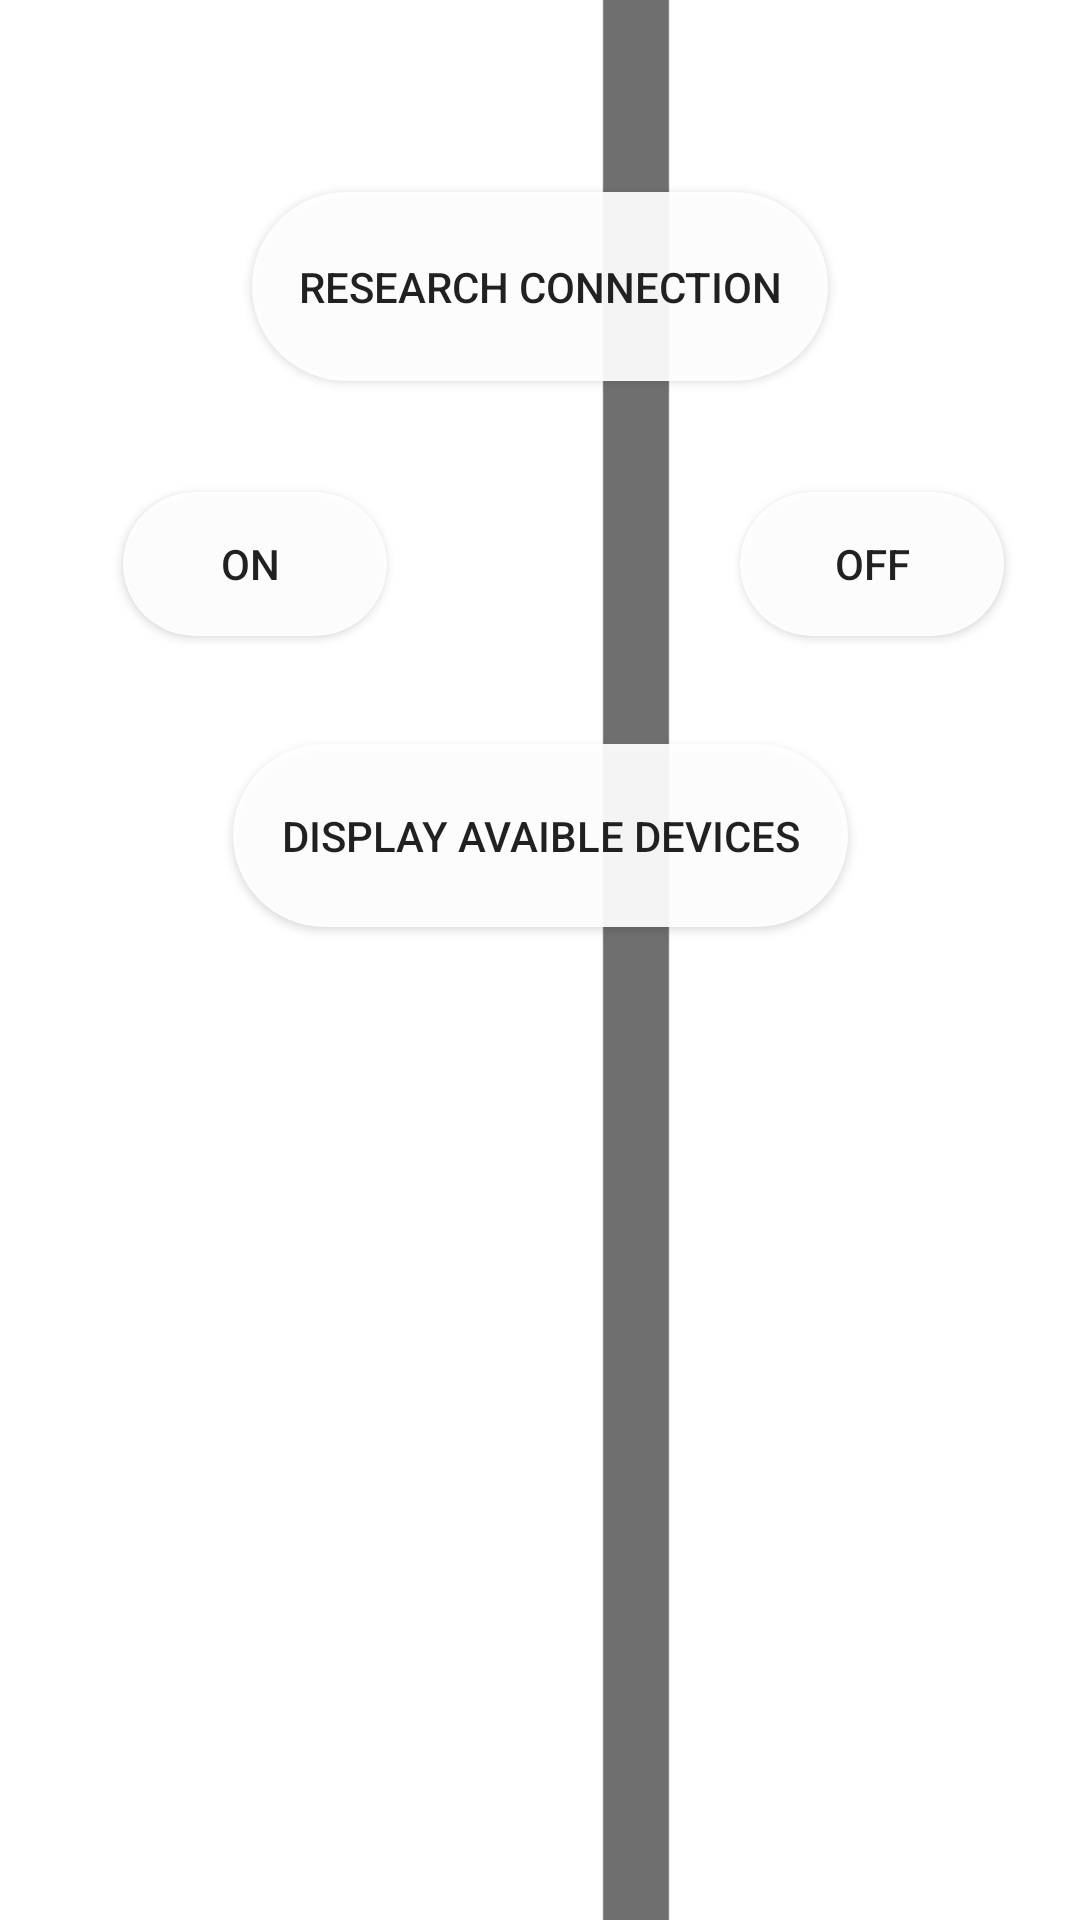

The Android layout XML behind this screen, and the referenced resources:
<!-- AndroidManifest.xml: application theme AppTheme -->
<!-- res/layout/activity_bluetooth.xml -->
<?xml version="1.0" encoding="utf-8"?>
<androidx.constraintlayout.widget.ConstraintLayout xmlns:android="http://schemas.android.com/apk/res/android"
    xmlns:app="http://schemas.android.com/apk/res-auto"
    xmlns:tools="http://schemas.android.com/tools"
    android:layout_width="match_parent"
    android:layout_height="match_parent"
    android:background="@mipmap/bluetooth">

    <Button
        android:id="@+id/blueOff"
        android:layout_width="wrap_content"
        android:layout_height="wrap_content"
        android:layout_marginTop="164dp"
        android:text="Off"
        app:layout_constraintEnd_toEndOf="parent"
        app:layout_constraintHorizontal_bias="0.907"
        app:layout_constraintStart_toStartOf="parent"
        app:layout_constraintTop_toTopOf="parent"
        android:background="@drawable/rounded_button"/>

    <Button
        android:id="@+id/blueOn"
        android:layout_width="wrap_content"
        android:layout_height="wrap_content"
        android:layout_marginTop="164dp"
        android:text="On "
        app:layout_constraintEnd_toEndOf="parent"
        app:layout_constraintHorizontal_bias="0.151"
        app:layout_constraintStart_toStartOf="parent"
        app:layout_constraintTop_toTopOf="parent"
        android:background="@drawable/rounded_button"/>

    <Button
        android:id="@+id/displayList"
        android:layout_width="205dp"
        android:layout_height="61dp"
        android:layout_marginTop="248dp"
        android:background="@drawable/rounded_button"
        android:text="Display Avaible Devices"
        app:layout_constraintEnd_toEndOf="parent"
        app:layout_constraintStart_toStartOf="parent"
        app:layout_constraintTop_toTopOf="parent" />

    <ListView
        android:id="@+id/avaibleDevices"
        android:layout_width="299dp"
        android:layout_height="263dp"
        android:layout_marginTop="352dp"
        android:backgroundTint="#E3E3E3"
        android:cacheColorHint="#E3E3E3"
        app:layout_constraintEnd_toEndOf="parent"
        app:layout_constraintStart_toStartOf="parent"
        app:layout_constraintTop_toTopOf="parent" />

    <Button
        android:id="@+id/listen"
        android:layout_width="192dp"
        android:layout_height="63dp"
        android:layout_marginTop="64dp"
        android:background="@drawable/rounded_button"
        android:text="Research connection"
        app:layout_constraintEnd_toEndOf="parent"
        app:layout_constraintStart_toStartOf="parent"
        app:layout_constraintTop_toTopOf="parent" />
</androidx.constraintlayout.widget.ConstraintLayout>
<!-- resources referenced by this layout -->
<resources>
  <!-- drawable rounded_button (drawable) -->
  <?xml version="1.0" encoding="utf-8"?>
  <shape xmlns:android="http://schemas.android.com/apk/res/android"
      android:shape="rectangle">
      <solid android:color="#eeffffff" />
      <corners android:radius="60dp"/>
  </shape>
  <!-- mipmap bluetooth: png bitmap (mipmap-hdpi, 8936 bytes) -->
  <style name="AppTheme" parent="Theme.AppCompat.Light.NoActionBar">
          
          <item name="colorPrimary">@color/colorPrimary</item>
          <item name="colorPrimaryDark">#000000</item>
          <item name="colorAccent">@color/colorAccent</item>
          <item name="android:windowAnimationStyle">@style/CustomActivityAnimation</item>
      </style>
  <style name="CustomActivityAnimation" parent="@android:style/Animation.Activity">
          <item name="android:activityOpenEnterAnimation">@anim/slide_in_right</item>
          <item name="android:activityOpenExitAnimation">@anim/slide_out_left</item>
          <item name="android:activityCloseEnterAnimation">@anim/slide_in_left</item>
          <item name="android:activityCloseExitAnimation">@anim/slide_out_right</item>
      </style>
  <!-- not gathered from this repository: default colours our renderer supplied (Android Studio template values) -->
  <color name="colorPrimary">#FF6200EE</color>
  <color name="colorAccent">#FF03DAC5</color>
</resources>
